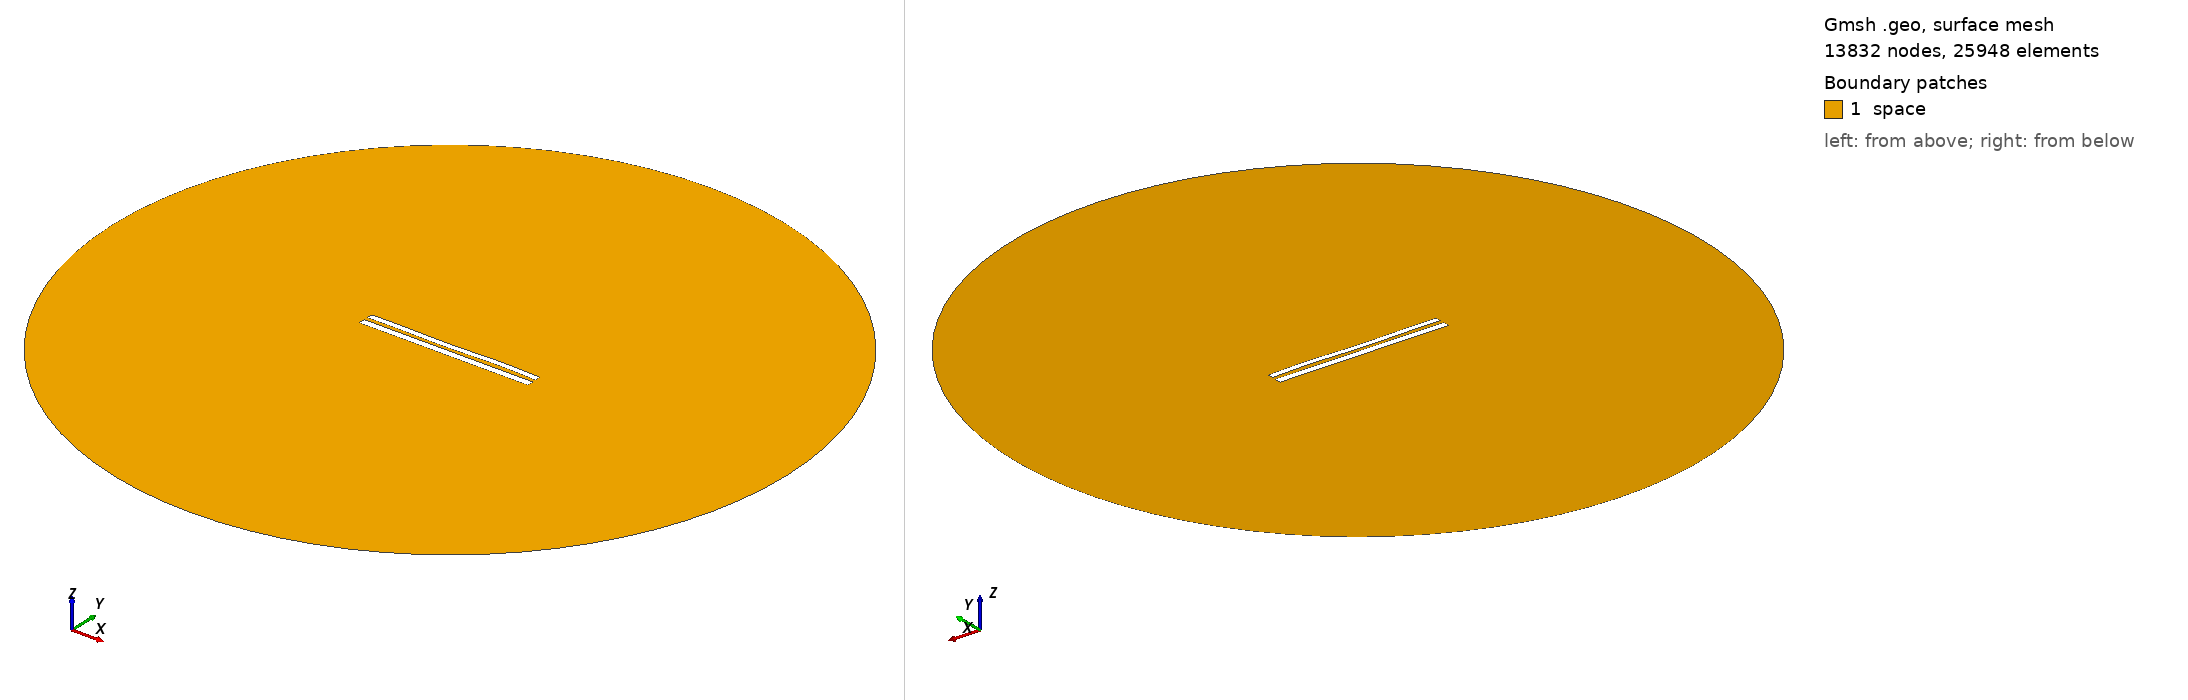

Gmsh geometry script, surface-meshed: 13832 nodes, 25948 surface elements. Boundary patches (legend numbers): 1 space. Left view from above one corner, right view from below the opposite corner. Legend entries are the model's physical surfaces. The drawing asked Gmsh for element sizes between 1% and 20% of the model's largest extent; the script's own settings can give other sizes.

=== 8530.geo (drawn) ===
//---------------------------------------
// Geometry kernel
//---------------------------------------

SetFactory("OpenCASCADE");



//---------------------------------------
// Parameters of the geometry
//---------------------------------------

// Overetch of the upper plate
overetch = 0.25;

// Distance between the plates
distance = 2.25;

// Discretization over the x axis (for the deformation)
nx = 50; 

// Length of the plate
L = 100 - overetch; 

// Number of modes
n = 4; 

// 1st mode coefficient
coeff(1) = 0.07499999999999998;
beta(1) = 0.596864 * 3.1415926535 / L;

// 2nd mode coefficient
coeff(2) = -0.075;
beta(2) = 1.49418 * 3.1415926535 / L;

// 3rd mode coefficient
coeff(3) = -0.15;
beta(3) = 2.50025 * 3.1415926535 / L;

// 4th mode coefficient
coeff(4) = 0.15;
beta(4) = 3.49999 * 3.1415926535 / L;



//---------------------------------------
// Upper plate (deformed rectangle)
//---------------------------------------

// Coordiantes of the upper plate
xmin = -50;
xmax = 50 - overetch;

// Height of the upper plate
yheight = 4 - 2 * overetch;

// Indexes of the points
UpperID[] = {};
LowerID[] = {};
LeftID[] = {};
RightID[] = {};

// Point index
p = 1;

// Horizontal edges
For i In {1:nx}
    x = xmin + (i-1)*(xmax - xmin)/(nx-1);

    y_bottom = distance / 2 + overetch;
    For j In {1:n}
        C = (Cosh(beta(j)*L) + Cos(beta(j)*L)) / (Sinh(beta(j)*L) + Sin(beta(j)*L));
        y_bottom  = y_bottom + coeff(j) * (Cosh(beta(j)*(x+50)) - Cos(beta(j)*(x+50)) - C * (Sinh(beta(j)*(x+50)) - Sin(beta(j)*(x+50))));
    EndFor

    y_top = y_bottom + yheight;

    Point(p) = {x, y_top, 0, 1.0};
    UpperID[i] = p;
    p = p + 1;

    Point(p) = {x, y_bottom, 0, 1.0};
    LowerID[i] = p;
    p = p + 1;
EndFor

// Create point lists
UpperPts[] = {}; LowerPts[] = {};
For i In {1:nx}
  UpperPts[] += {UpperID[i]};
  LowerPts[] += {LowerID[i]};
EndFor

// Build splines
Spline(1) = {UpperPts[]};
Spline(2) = {LowerPts[]};
Line(3) = {LowerPts[nx-1], UpperPts[nx-1]};
Line(4) = {LowerPts[0], UpperPts[0]};

// Build the plane surface
Curve Loop(1) = {2, 3, -1, -4};
Plane Surface(1) = {1};



//---------------------------------------
// Lower plate (rectangle)
//---------------------------------------

// Vertices
Point(1001) = {-50, -1, 0, 1.0};
Point(1002) = { 50, -1, 0, 1.0};
Point(1003) = { 50,  -5, 0, 1.0};
Point(1004) = {-50,  -5, 0, 1.0};

// Edges
Line(5) = {1001, 1002};
Line(6) = {1002, 1003};
Line(7) = {1003, 1004};
Line(8) = {1004, 1001};

// Plane surface
Line Loop(2) = {5, 6, 7, 8};
Plane Surface(2) = {2}; 



//---------------------------------------
// Outer (fictious) boundary
//---------------------------------------

// Points
Point(1005) = {0, 0, 0};       // Center
Point(1006) = {200, 0, 0};     // Start point
Point(1007) = {0, 200, 0};     // 90 degrees
Point(1008) = {-200, 0, 0};    // 180 degrees
Point(1009) = {0, -200, 0};    // 270 degrees

// Circle arcs (each needs start, center, end)
Circle(9) = {1006, 1005, 1007};
Circle(10) = {1007, 1005, 1008};
Circle(11) = {1008, 1005, 1009};
Circle(12) = {1009, 1005, 1006};

// Plane surface for the entire domain
Curve Loop(3) = {9, 10, 11, 12};
Surface(3) = {3};

// Subtract the plates from the whole domain to obtain the actual domain where we want to solve the equations
BooleanDifference{ Surface{3}; Delete; }{ Surface{1}; Surface{2}; Delete; }




//---------------------------------------
// Transfinite Lines/Curves
//---------------------------------------

// Set the number of points on the boundaries
r = 7;

// Plates
Transfinite Curve {1, 2} = 50*r Using Progression 1;
Transfinite Curve {3, 4} = 2*r Using Progression 1;
Transfinite Line {5, 7} = 50*r Using Progression 1;
Transfinite Line {6, 8} = 2*r Using Progression 1;

// Outer boundary
Transfinite Line {9, 10, 11, 12} = 20 Using Progression 1;



//---------------------------------------
// Physical groups
//---------------------------------------                

// Physical curves (boundaries)
Physical Line("force_segment", 10) = {2};
Physical Line("upper_plate", 11) = {1, 3, 4};
Physical Line("lower_plate", 12) = {5, 6, 7, 8};
Physical Line("boundary", 20) = {9, 10, 11, 12};

// Physical Surfaces
Physical Surface("space", 30) = {3};



//---------------------------------------
// 6. Generate the Mesh
//---------------------------------------

// 2D mesh generation
Mesh 2;
